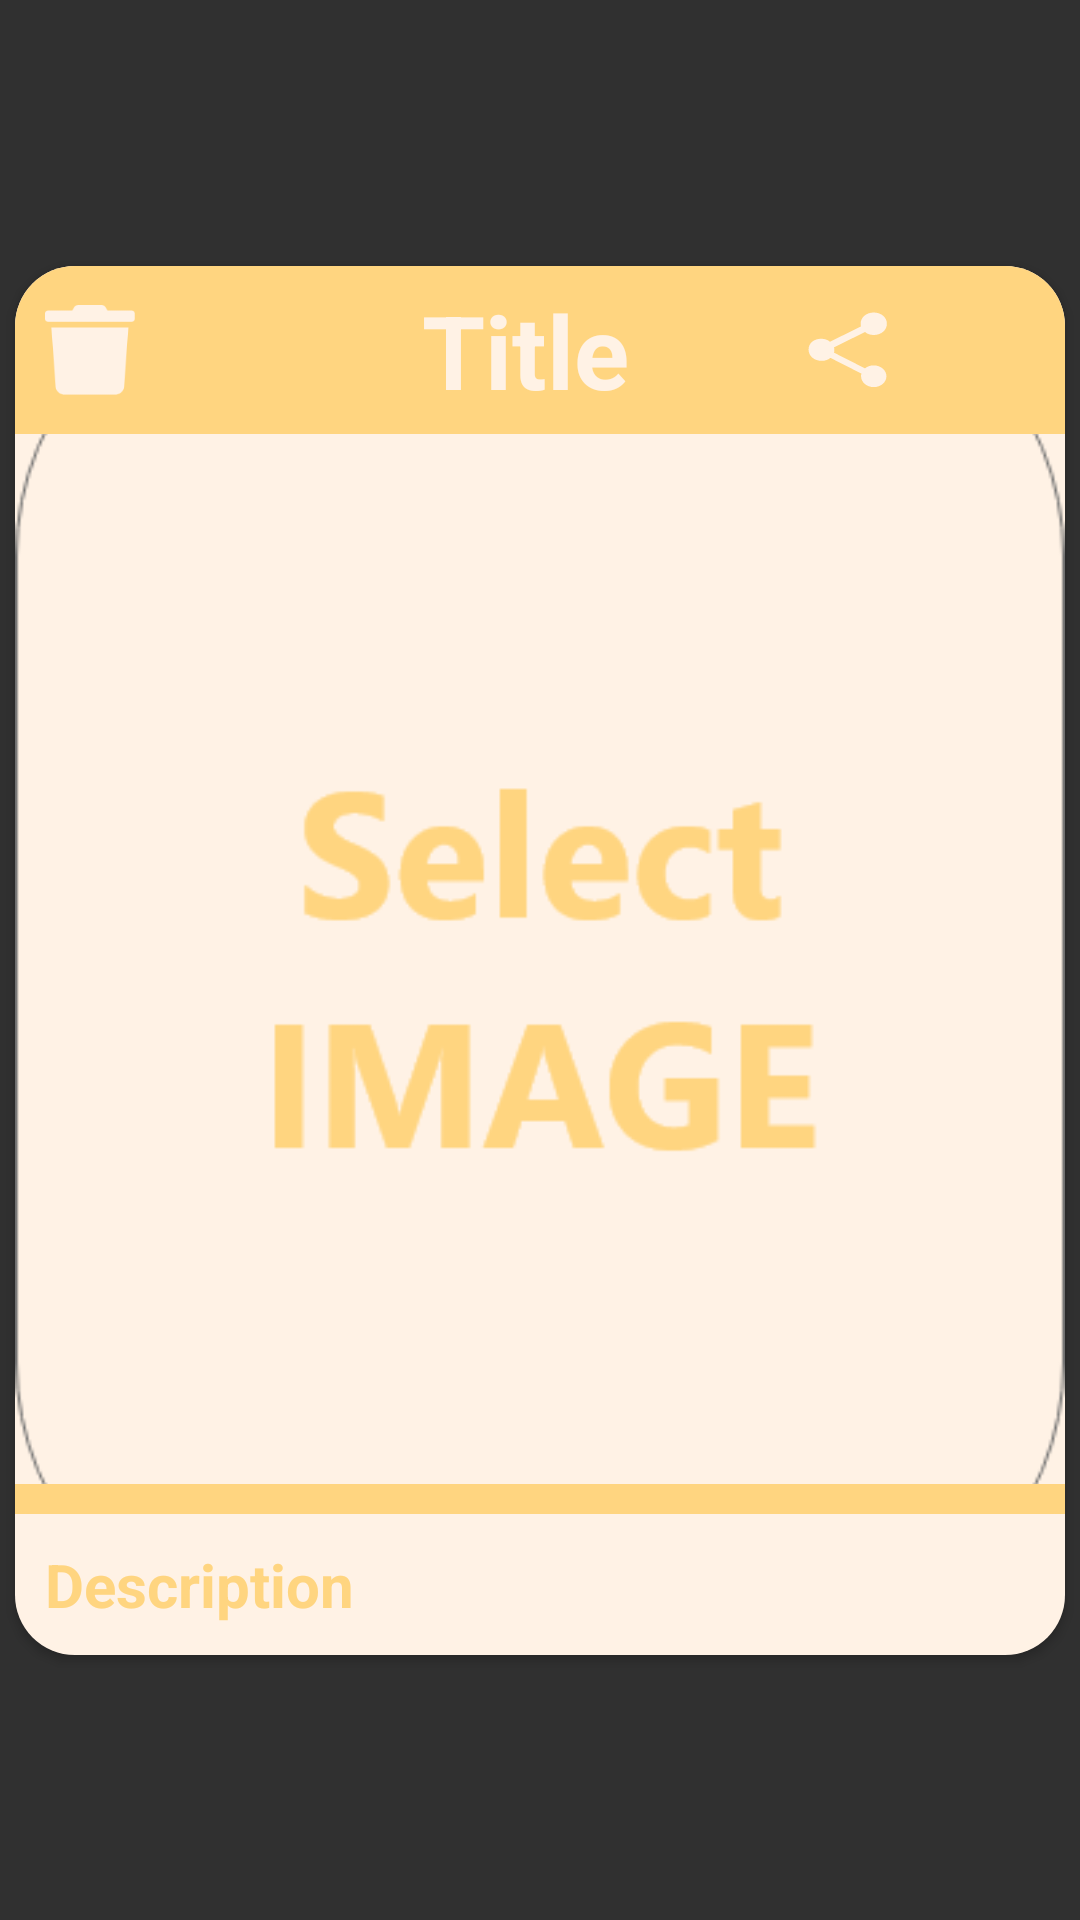

Android layout source for this screen:
<!-- AndroidManifest.xml: application theme Theme.BasketballLineupMaker -->
<!-- res/layout/note_row.xml -->
<?xml version="1.0" encoding="utf-8"?>
<androidx.constraintlayout.widget.ConstraintLayout xmlns:android="http://schemas.android.com/apk/res/android"
    xmlns:app="http://schemas.android.com/apk/res-auto"
    xmlns:tools="http://schemas.android.com/tools"
    android:layout_width="match_parent"
    android:layout_height="wrap_content"
    android:layout_marginBottom="10dp">

    <androidx.cardview.widget.CardView
        android:id="@+id/sharecv"
        android:layout_width="wrap_content"
        android:layout_height="wrap_content"
        app:cardCornerRadius="20dp"
        app:layout_constraintBottom_toBottomOf="parent"
        app:layout_constraintEnd_toEndOf="parent"
        app:layout_constraintStart_toStartOf="parent"
        app:layout_constraintTop_toTopOf="parent">

        <androidx.constraintlayout.widget.ConstraintLayout
            android:layout_width="wrap_content"
            android:layout_height="wrap_content"
            android:background="@color/tk">

            <androidx.appcompat.widget.Toolbar
                android:id="@+id/toolbar11"
                android:layout_width="350dp"
                android:layout_height="wrap_content"
                android:background="@color/tc"
                android:minHeight="?attr/actionBarSize"
                android:theme="?attr/actionBarTheme"
                app:layout_constraintEnd_toEndOf="parent"
                app:layout_constraintStart_toStartOf="parent"
                app:layout_constraintTop_toTopOf="parent" />

            <ImageView
                android:id="@+id/rowimage"
                android:layout_width="0dp"
                android:layout_height="350dp"

                android:scaleType="centerCrop"
                app:layout_constraintEnd_toEndOf="parent"
                app:layout_constraintStart_toStartOf="parent"
                app:layout_constraintTop_toBottomOf="@+id/toolbar11"
                app:srcCompat="@drawable/selectimage" />

            <TextView
                android:id="@+id/rowdescrription"
                android:layout_width="0dp"
                android:layout_height="wrap_content"
                android:gravity="top"
                android:hint="Description"
                android:inputType="textMultiLine"
                android:padding="10dp"
                android:textColor="@color/tc"

                android:textColorHint="@color/tc"
                android:textSize="20sp"
                android:textStyle="bold"
                app:layout_constraintBottom_toBottomOf="parent"
                app:layout_constraintEnd_toEndOf="parent"
                app:layout_constraintStart_toStartOf="parent"
                app:layout_constraintTop_toBottomOf="@+id/imageView3" />

            <TextView
                android:id="@+id/rowtitle"
                android:layout_width="wrap_content"
                android:layout_height="wrap_content"
                android:text="Title"
                android:textColor="@color/tk"
                android:textSize="34sp"
                android:textStyle="bold"
                app:layout_constraintBottom_toBottomOf="@+id/toolbar11"
                app:layout_constraintEnd_toStartOf="@+id/sharenote"
                app:layout_constraintStart_toEndOf="@+id/button4"
                app:layout_constraintTop_toTopOf="parent" />

            <ImageView
                android:id="@+id/imageView3"
                android:layout_width="0dp"
                android:layout_height="10dp"
                android:background="@color/tc"
                app:layout_constraintEnd_toEndOf="parent"
                app:layout_constraintStart_toStartOf="parent"
                app:layout_constraintTop_toBottomOf="@+id/rowimage"
                app:srcCompat="@drawable/color_shape" />

            <ImageView
                android:id="@+id/favorinote"
                android:layout_width="35dp"
                android:layout_height="30dp"
                android:layout_marginEnd="10dp"
                app:layout_constraintBottom_toBottomOf="@+id/toolbar11"
                app:layout_constraintEnd_toEndOf="@+id/toolbar11"
                app:layout_constraintTop_toTopOf="parent"
                app:srcCompat="@drawable/whiteheart" />

            <Button
                android:id="@+id/sharenote"
                android:layout_width="35dp"
                android:layout_height="30dp"
                android:layout_marginEnd="10dp"
                android:background="?attr/actionModeShareDrawable"
                android:backgroundTint="@color/tk"
                app:layout_constraintBottom_toBottomOf="@+id/toolbar11"
                app:layout_constraintEnd_toStartOf="@+id/favorinote"
                app:layout_constraintTop_toTopOf="parent" />

            <Button
                android:id="@+id/deletenote"
                android:layout_width="30dp"
                android:layout_height="30dp"
                android:layout_marginStart="10dp"
                android:background="@drawable/whitetrash"
                app:layout_constraintBottom_toBottomOf="@+id/toolbar11"
                app:layout_constraintStart_toStartOf="parent"
                app:layout_constraintTop_toTopOf="@+id/toolbar11" />

            <Button
                android:id="@+id/button4"
                android:layout_width="30dp"
                android:layout_height="30dp"
                android:layout_marginStart="10dp"
                android:background="@drawable/whitetrash"
                android:visibility="invisible"
                app:layout_constraintBottom_toBottomOf="@+id/toolbar11"
                app:layout_constraintStart_toEndOf="@+id/deletenote"
                app:layout_constraintTop_toTopOf="parent" />
        </androidx.constraintlayout.widget.ConstraintLayout>
    </androidx.cardview.widget.CardView>

</androidx.constraintlayout.widget.ConstraintLayout>
<!-- resources referenced by this layout -->
<resources>
  <color name="tc">#FFD580</color>
  <color name="tk">#FFF2E5</color>
  <!-- drawable color_shape (drawable) -->
  <?xml version="1.0" encoding="utf-8"?>
  <shape xmlns:android="http://schemas.android.com/apk/res/android">
  <corners
  android:radius="100dp"
      >
  </corners>
      <solid
          android:color="@color/tc" >
      </solid>
  </shape>
  <!-- drawable selectimage: png bitmap (drawable, 18615 bytes) -->
  <!-- drawable whitetrash: png bitmap (drawable, 2461 bytes) -->
  <style name="Theme.BasketballLineupMaker" parent="Theme.AppCompat.NoActionBar">
          
          <item name="colorPrimary">#006200EE</item>
          <item name="colorPrimaryVariant">#003700B3</item>
          <item name="colorOnPrimary">@color/white</item>
          
          <item name="colorSecondary">@color/teal_200</item>
          <item name="colorSecondaryVariant">@color/teal_700</item>
          <item name="colorOnSecondary">@color/black</item>
          
          <item name="android:statusBarColor">@color/tk</item>
          
      </style>
  <color name="white">#FFFFFFFF</color>
  <color name="teal_200">#FF03DAC5</color>
  <color name="teal_700">#FF018786</color>
  <color name="black">#FF000000</color>
</resources>
